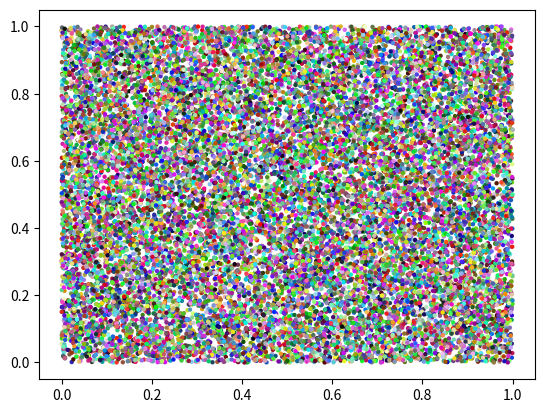

Here is the Python script that generated this plot:
import numpy as np
import matplotlib.pyplot as plt
import array

#plt.ion() #zapnuti interaktivniho rezimu pro nastavovani chovani grafu
plt.clf()   #smaze stary (napr. predchozi) obrazek

n=20000
x=np.array(n) #deklarace pole x-souradnic
y=np.array(n) #deklarace pole y-souradnic
colors=np.array([n,3]) #deklarace pole barev
x=np.random.random_sample(n) #vygeneruje n nahodnych cisel U(0,1)
y=np.random.random_sample(n) #vygeneruje n nahodnych cisel U(0,1)
colors=np.random.random_sample([n,3]) #vygeneruje n trojic nahodnych cisel U(0,1)

plt.scatter(x,y, s=10, c=colors, edgecolors="none") #nakresli graf

# hezci nastaveni vysledneho grafu
#ax=plt.gca()   # budeme menit nastaveni os
#ax.set_xlim(left=0,right=1)
#ax.set_ylim(bottom=0,top=1)
#plt.draw()   # znouv vykresli graf




#plt.savefig("colortest.png",dpi=150)   #ulozeni do souboru formatu PNG